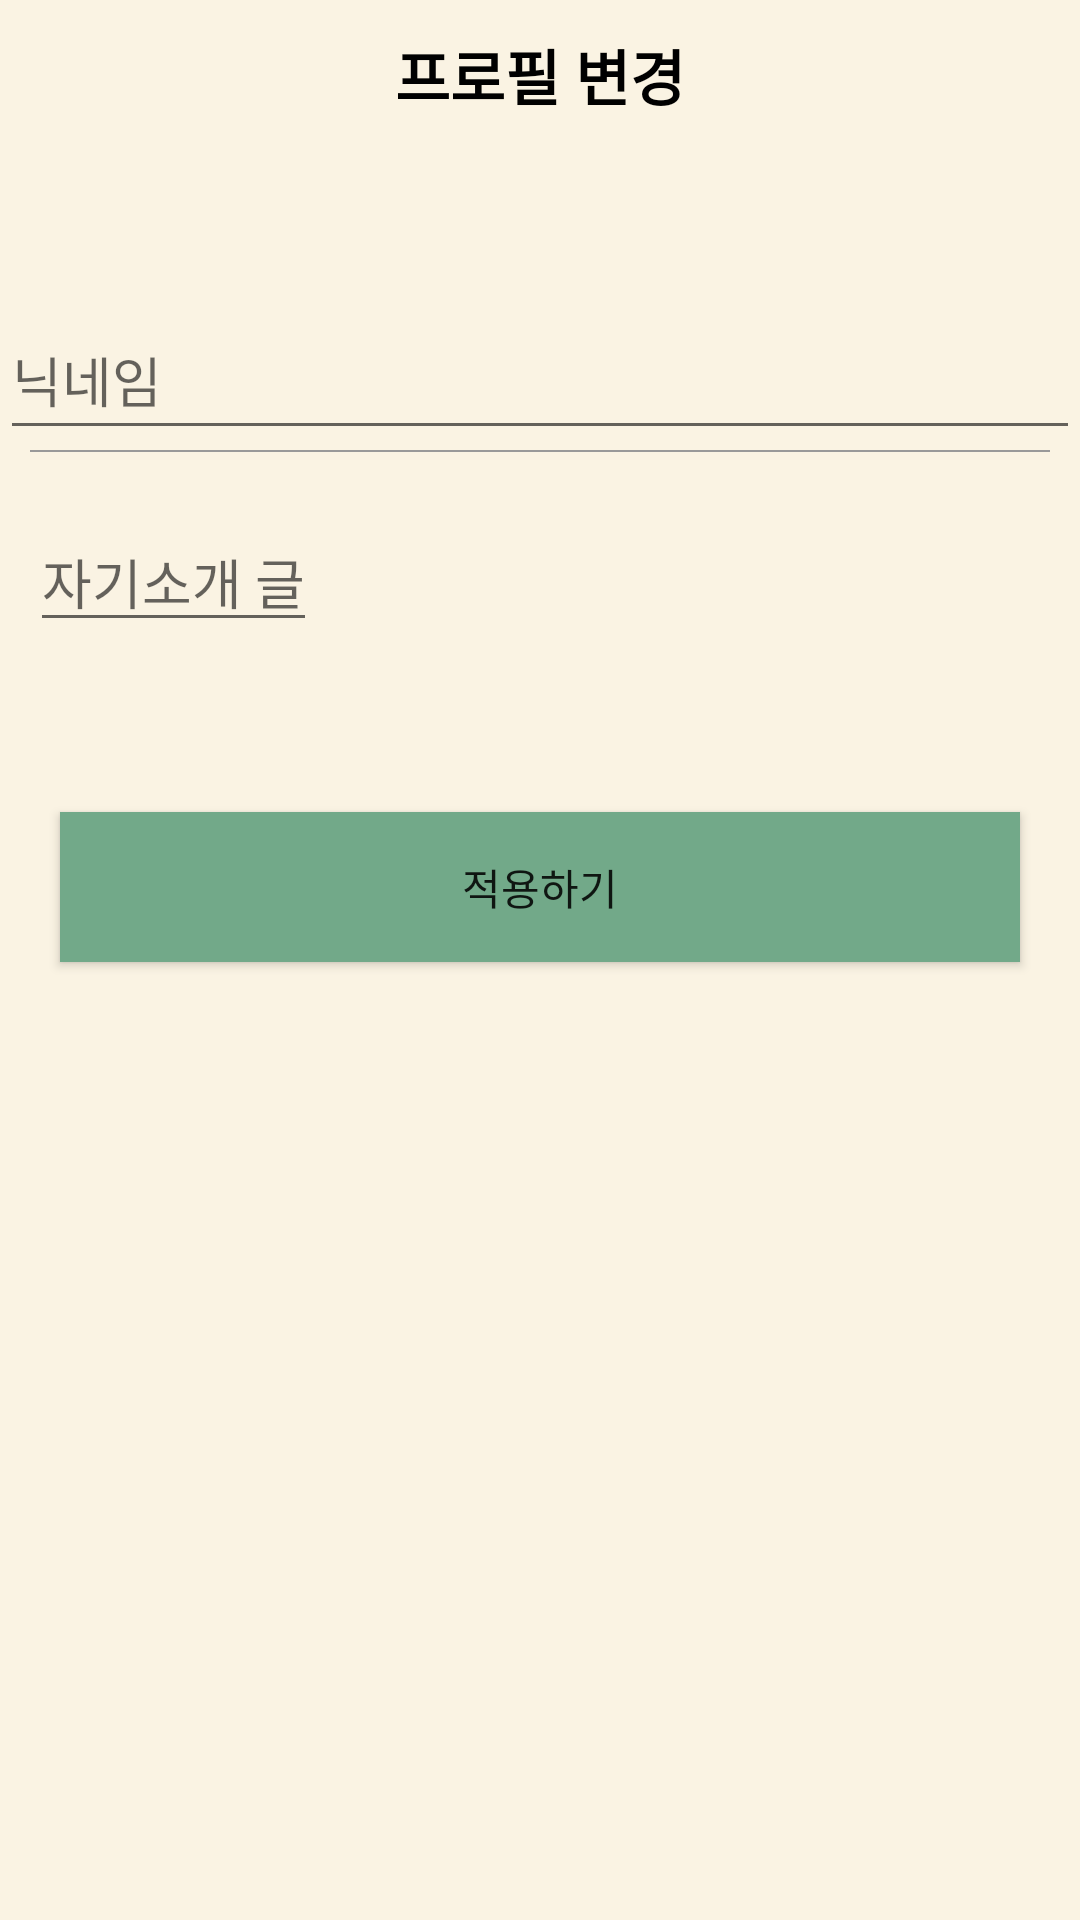

Produce the Android XML layout that renders to this screen, including the resource entries it uses.
<!-- AndroidManifest.xml: application theme Theme.MoblieTeam -->
<!-- res/layout/activity_profilechange.xml -->
<layout xmlns:tools="http://schemas.android.com/tools"
    xmlns:android="http://schemas.android.com/apk/res/android"
    xmlns:app="http://schemas.android.com/apk/res-auto">
    <LinearLayout
        android:layout_width="match_parent"
        android:layout_height="match_parent"
        tools:context=".auth.JoinActivity"
        android:orientation="vertical"
        android:background="#faf3e3">

        <LinearLayout
            android:layout_width="match_parent"
            android:layout_height="wrap_content">

            <TextView
                android:text="프로필 변경"
                android:gravity="center"
                android:textStyle="bold"
                android:textColor="#000000"
                android:textSize="20sp"
                android:layout_width="match_parent"
                android:layout_height="50dp"/>

        </LinearLayout>

        <LinearLayout
            android:layout_width="match_parent"
            android:layout_height="wrap_content"
            android:layout_marginTop="50dp"
            android:orientation="vertical">

            <EditText
                android:id="@+id/emailArea"
                android:layout_width="match_parent"
                android:layout_height="50dp"
                android:hint="닉네임" />

            <LinearLayout
                android:layout_width="match_parent"
                android:layout_height="0.5dp"
                android:layout_marginLeft="10dp"
                android:layout_marginRight="10dp"
                android:background="#999999" />


            <LinearLayout
                android:layout_width="match_parent"
                android:layout_height="80dp"
                android:background="@drawable/border1"
                android:layout_marginTop="20dp"
                android:orientation="vertical">


                <EditText
                    android:layout_marginLeft="10dp"
                    android:layout_width="wrap_content"
                    android:layout_height="wrap_content"
                    android:id="@+id/introduce"
                    android:hint="자기소개 글"
                    android:textSize="18dp"/>
            </LinearLayout>

            <Button
                android:id="@+id/joinBtn"
                android:layout_width="match_parent"
                android:layout_height="50dp"
                android:layout_margin="20dp"
                android:background="@color/buttongreen"
                android:text="적용하기" />


        </LinearLayout>

    </LinearLayout>
</layout>
<!-- resources referenced by this layout -->
<resources>
  <color name="buttongreen">#72a989</color>
  <style name="Theme.MoblieTeam" parent="Theme.AppCompat.Light">
          
          <item name="colorPrimary">@color/purple_500</item>
          <item name="colorPrimaryVariant">@color/purple_700</item>
          <item name="colorOnPrimary">@color/white</item>
          
          <item name="colorSecondary">@color/teal_200</item>
          <item name="colorSecondaryVariant">@color/teal_700</item>
          <item name="colorOnSecondary">@color/black</item>
          
          <item name="android:statusBarColor" tools:targetApi="l">?attr/colorPrimaryVariant</item>
          
      </style>
  <color name="purple_500">#FF6200EE</color>
  <color name="purple_700">#FF3700B3</color>
  <color name="white">#FFFFFFFF</color>
  <color name="teal_200">#FF03DAC5</color>
  <color name="teal_700">#FF018786</color>
  <color name="black">#FF000000</color>
</resources>
